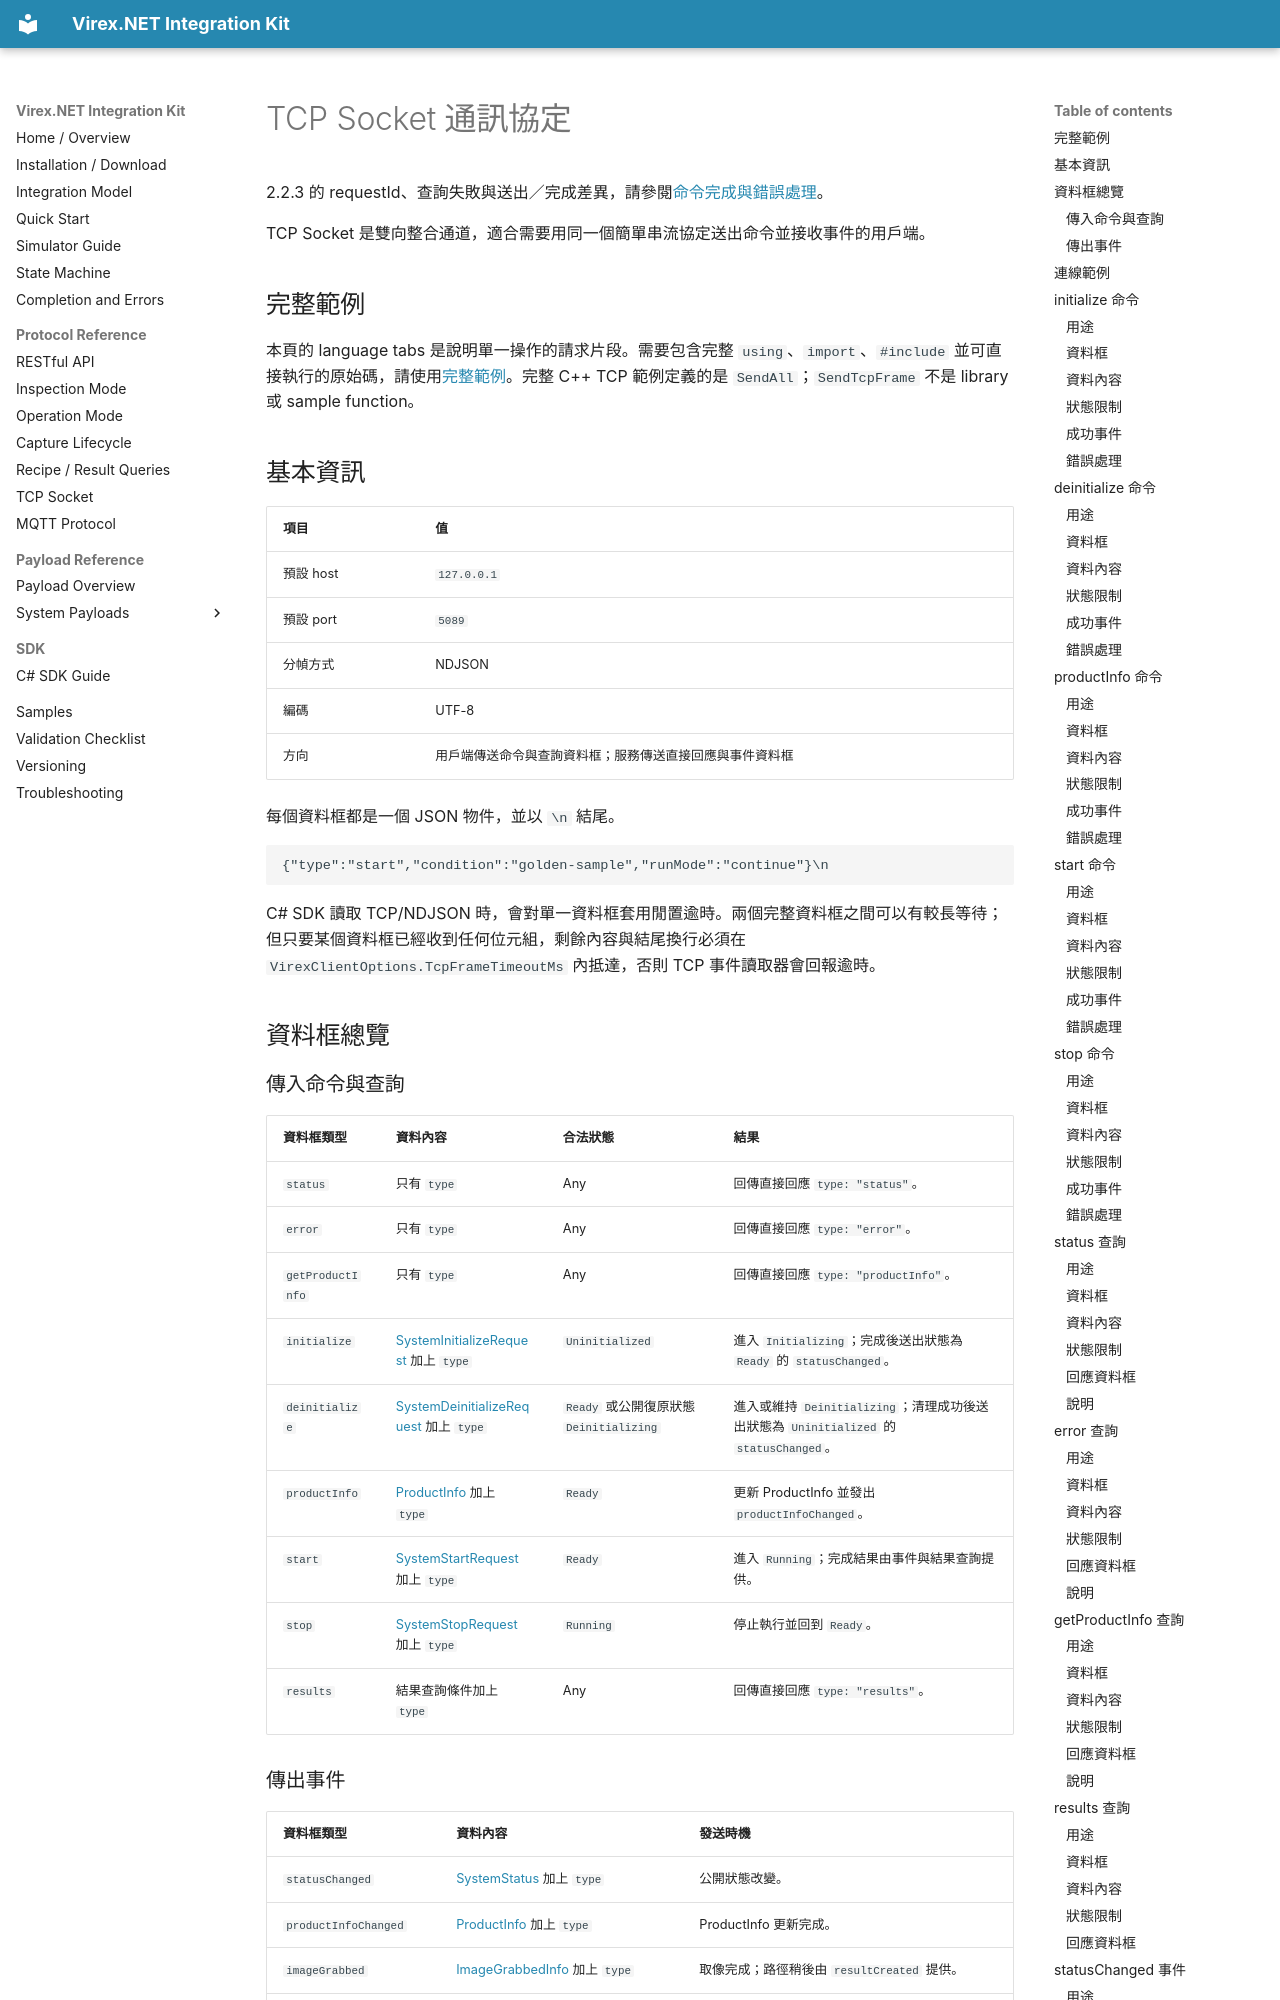

repository: vstechnology-tw/vst-virex.net.integration · page: tcp-socket.zh-Hant.html · generator: mkdocs

# TCP Socket 通訊協定

2.2.3 的 requestId、查詢失敗與送出／完成差異，請參閱[命令完成與錯誤處理](communication-errors.zh-Hant.md)。


TCP Socket 是雙向整合通道，適合需要用同一個簡單串流協定送出命令並接收事件的用戶端。

## 完整範例

本頁的 language tabs 是說明單一操作的請求片段。需要包含完整 `using`、`import`、`#include` 並可直接執行的原始碼，請使用[完整範例](samples.zh-Hant.md)。完整 C++ TCP 範例定義的是 `SendAll`；`SendTcpFrame` 不是 library 或 sample function。

## 基本資訊

| 項目 | 值 |
| --- | --- |
| 預設 host | `127.0.0.1` |
| 預設 port | `5089` |
| 分幀方式 | NDJSON |
| 編碼 | UTF-8 |
| 方向 | 用戶端傳送命令與查詢資料框；服務傳送直接回應與事件資料框 |

每個資料框都是一個 JSON 物件，並以 `\n` 結尾。

```text
{"type":"start","condition":"golden-sample","runMode":"continue"}\n
```

C# SDK 讀取 TCP/NDJSON 時，會對單一資料框套用閒置逾時。兩個完整資料框之間可以有較長等待；但只要某個資料框已經收到任何位元組，剩餘內容與結尾換行必須在 `VirexClientOptions.TcpFrameTimeoutMs` 內抵達，否則 TCP 事件讀取器會回報逾時。

## 資料框總覽
